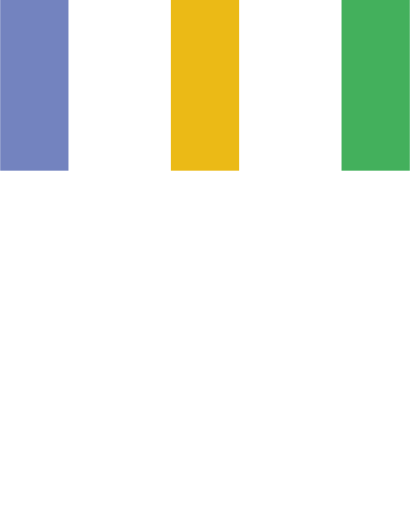
t = 0.00 s
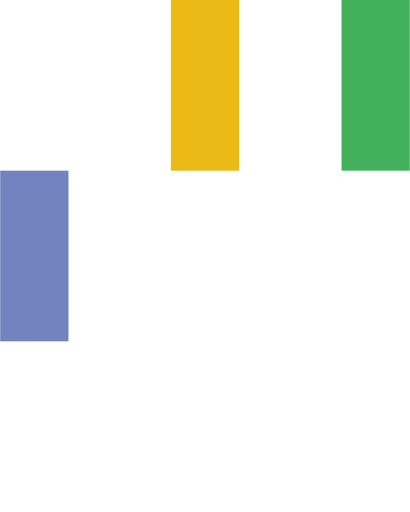
t = 0.15 s
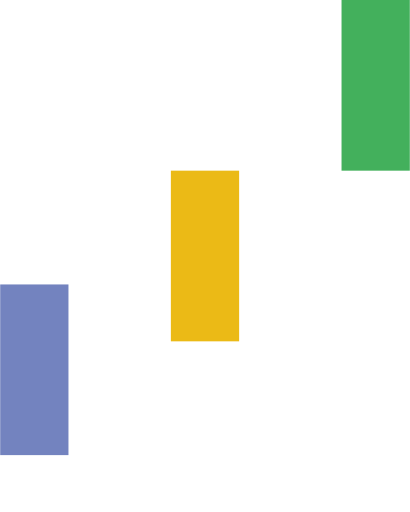
t = 0.35 s
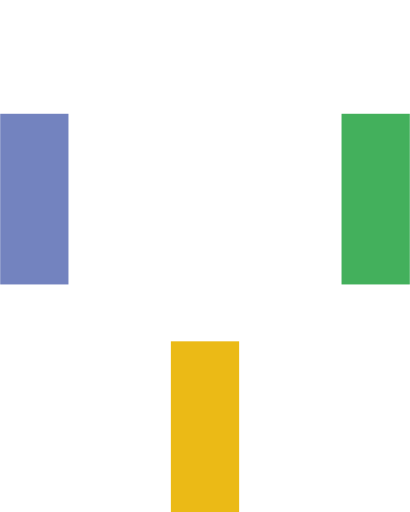
t = 0.50 s
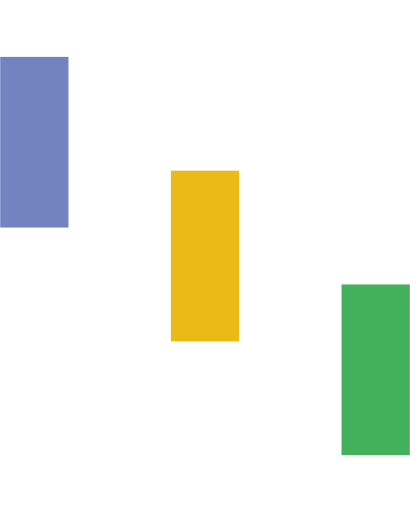
t = 0.65 s
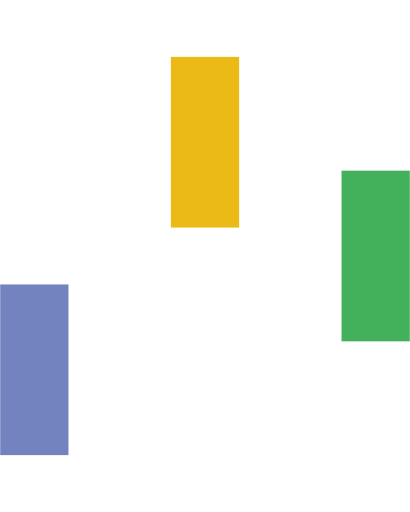
t = 0.85 s

The animated SVG that drew these frames (rendered in a browser with its animation timeline set to each time). Animation: 3 SMIL elements (animateTransform=3); one cycle of 1.00 s, repeats indefinitely.

<?xml version="1.0" encoding="iso-8859-1"?>
 <svg version="1.1" id="Layer_1" xmlns="http://www.w3.org/2000/svg" xmlns:xlink="http://www.w3.org/1999/xlink" x="0px" y="0px"
     width="24px" height="30px" viewBox="0 0 24 30" style="enable-background:new 0 0 50 50;" xml:space="preserve">
    <rect x="0" y="0" width="4" height="10" fill="#7383BF">
      <animateTransform attributeType="xml"
        attributeName="transform" type="translate"
        values="0 0; 0 20; 0 0"
        begin="0" dur="0.6s" repeatCount="indefinite" />
    </rect>
    <rect x="10" y="0" width="4" height="10" fill="#EBBA16">
      <animateTransform attributeType="xml"
        attributeName="transform" type="translate"
        values="0 0; 0 20; 0 0"
        begin="0.2s" dur="0.6s" repeatCount="indefinite" />
    </rect>
    <rect x="20" y="0" width="4" height="10" fill="#43B05C">
      <animateTransform attributeType="xml"
        attributeName="transform" type="translate"
        values="0 0; 0 20; 0 0"
        begin="0.4s" dur="0.6s" repeatCount="indefinite" />
    </rect>
  </svg>
